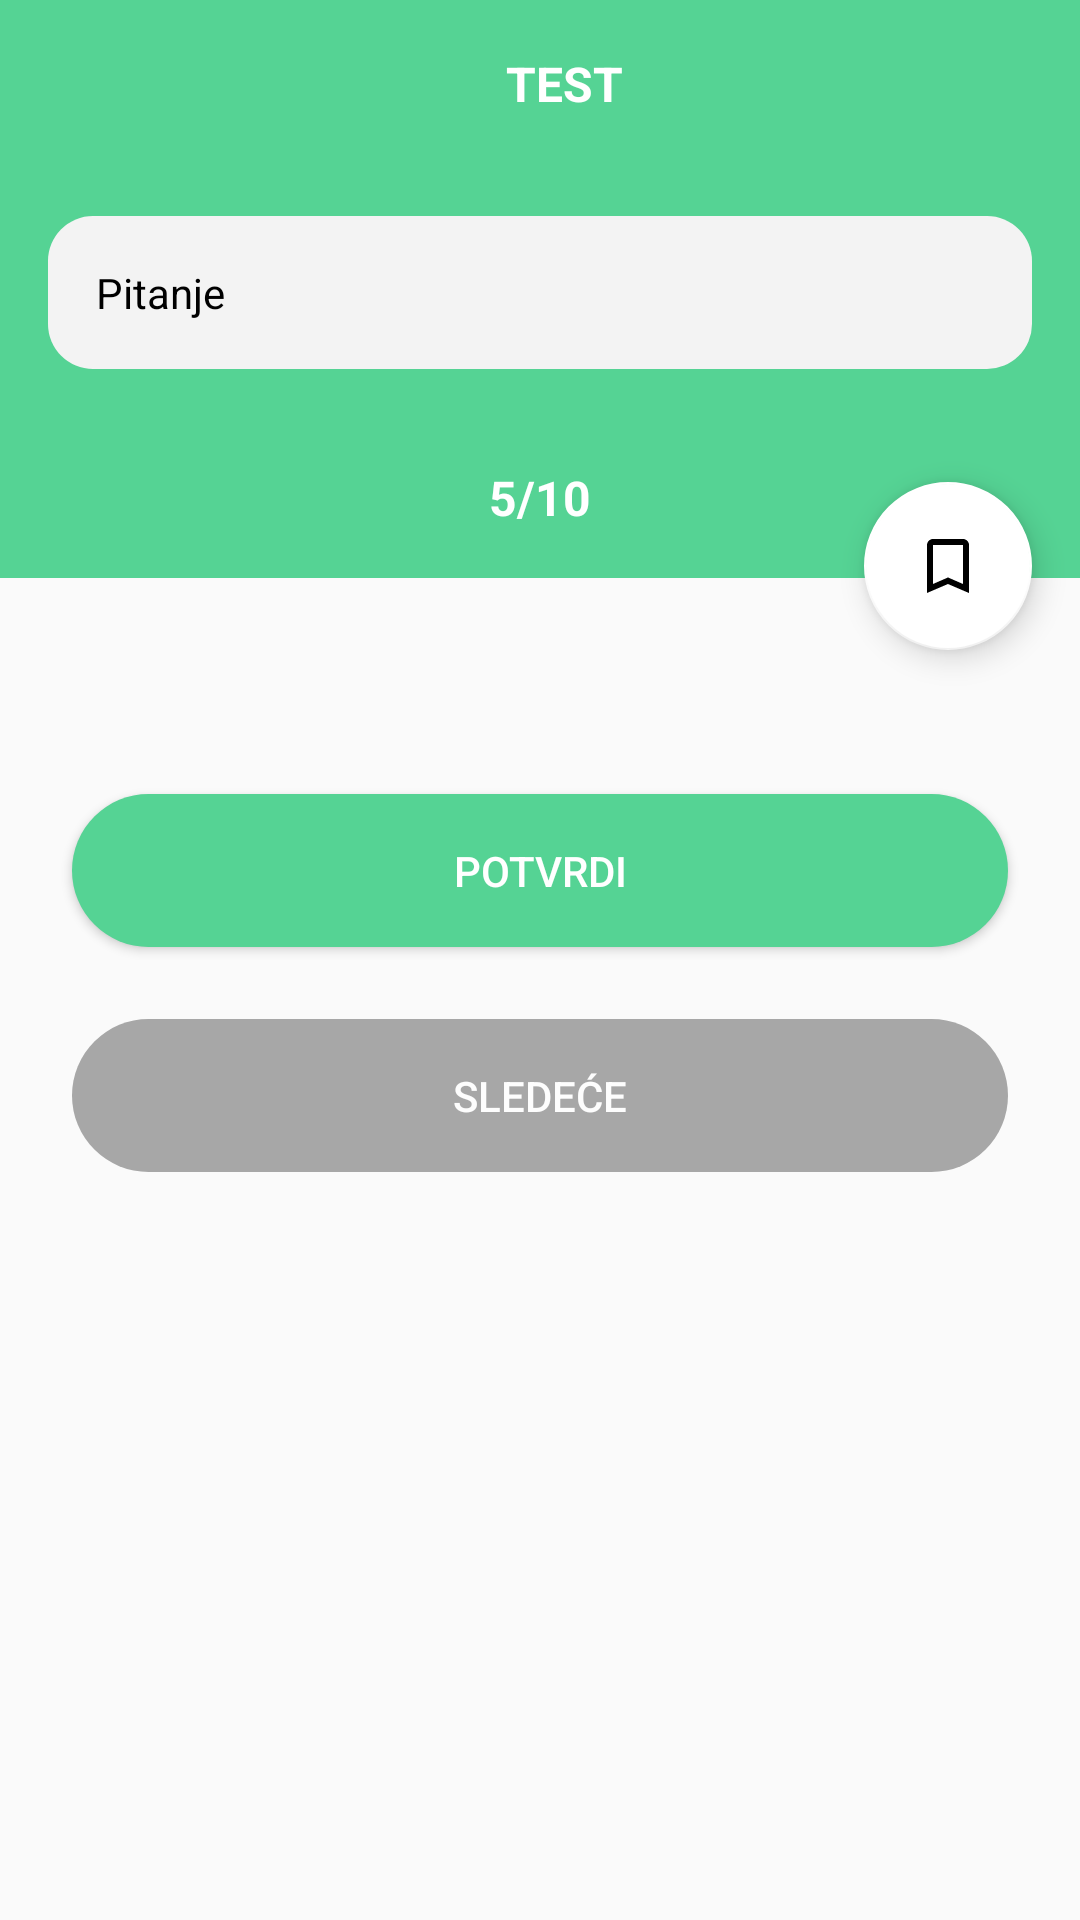

Write the Android layout XML for this screen, with the resource values it uses.
<!-- AndroidManifest.xml: application theme Theme.Minci -->
<!-- res/layout/activity_questions.xml -->
<?xml version="1.0" encoding="utf-8"?>
<androidx.constraintlayout.widget.ConstraintLayout xmlns:android="http://schemas.android.com/apk/res/android"
    xmlns:app="http://schemas.android.com/apk/res-auto"
    xmlns:tools="http://schemas.android.com/tools"
    android:layout_width="match_parent"
    android:layout_height="match_parent"
    tools:context=".QuestionsActivity">

    <androidx.appcompat.widget.Toolbar
        android:id="@+id/toolbar"
        android:layout_width="match_parent"
        android:layout_height="?attr/actionBarSize"
        android:background="@color/colorPrimary"
        app:layout_constraintEnd_toEndOf="parent"
        app:layout_constraintStart_toStartOf="parent"
        app:layout_constraintTop_toTopOf="parent"
        >
        <TextView
            android:layout_width="match_parent"
            android:layout_height="wrap_content"
            android:text="TEST"
            android:gravity="center"
            android:textColor="@color/white"
            android:textStyle="bold"
            android:textSize="16sp"/>
    </androidx.appcompat.widget.Toolbar>

    <LinearLayout
        android:id="@+id/linearLayout"
        android:layout_width="match_parent"
        android:layout_height="wrap_content"
        android:background="@color/colorPrimary"
        android:orientation="vertical"
        app:layout_constraintEnd_toEndOf="parent"
        app:layout_constraintStart_toStartOf="parent"
        app:layout_constraintTop_toBottomOf="@+id/toolbar">

        <TextView
            android:id="@+id/question"
            android:layout_width="match_parent"
            android:layout_height="wrap_content"
            android:layout_margin="16dp"
            android:background="@drawable/test_bg"
            android:padding="16dp"
            android:text="Pitanje"
            android:textColor="@color/black" />

        <TextView
            android:id="@+id/no_indicator"
            android:layout_width="match_parent"
            android:layout_height="wrap_content"
            android:gravity="center"
            android:padding="16dp"
            android:text="5/10"
            android:textColor="@color/white"
            android:textSize="16sp"
            android:textStyle="bold" />
    </LinearLayout>

    <androidx.recyclerview.widget.RecyclerView
        android:id="@+id/options_container"
        android:layout_width="match_parent"
        android:layout_height="wrap_content"
        android:layout_marginTop="16dp"
        android:padding="16dp"
        android:orientation="vertical"
        app:layout_constraintEnd_toEndOf="parent"
        app:layout_constraintStart_toStartOf="parent"
        app:layout_constraintTop_toBottomOf="@+id/linearLayout">

    </androidx.recyclerview.widget.RecyclerView>

    <Button
        android:id="@+id/potvrdi_btn"
        android:layout_width="0dp"
        android:layout_height="wrap_content"
        android:layout_margin="24dp"
        android:background="@drawable/rounded_corner"
        android:backgroundTint="@color/colorPrimary"
        android:padding="16dp"
        android:text="Potvrdi"
        android:textColor="@color/white"
        app:layout_constraintEnd_toEndOf="parent"
        app:layout_constraintStart_toStartOf="parent"
        app:layout_constraintTop_toBottomOf="@+id/options_container"
        app:layout_constraintVertical_bias="0.0" />

    <Button
        android:id="@+id/next_btn"
        android:layout_width="0dp"
        android:layout_height="wrap_content"
        android:layout_margin="24dp"
        android:alpha="0.7"
        android:background="@drawable/rounded_corner"
        android:backgroundTint="#848484"
        android:enabled="false"
        android:padding="16dp"
        android:text="Sledeće"
        android:textColor="@color/white"
        app:layout_constraintBottom_toBottomOf="parent"
        app:layout_constraintEnd_toEndOf="parent"
        app:layout_constraintHorizontal_bias="0.666"
        app:layout_constraintStart_toStartOf="parent"
        app:layout_constraintTop_toBottomOf="@+id/potvrdi_btn"
        app:layout_constraintVertical_bias="0.0" />

    <com.google.android.material.floatingactionbutton.FloatingActionButton
        android:id="@+id/bookmark_btn"
        android:layout_width="wrap_content"
        android:layout_height="wrap_content"
        android:layout_margin="16dp"
        android:clickable="true"
        android:translationY="40dp"
        app:backgroundTint="#FFFFFF"
        app:layout_constraintBottom_toBottomOf="@+id/linearLayout"
        app:layout_constraintEnd_toEndOf="parent"
        app:srcCompat="@drawable/bookmark_border"
        tools:ignore="VectorDrawableCompat" />
</androidx.constraintlayout.widget.ConstraintLayout>
<!-- resources referenced by this layout -->
<resources>
  <color name="black">#FF000000</color>
  <color name="colorPrimary">#55D394</color>
  <color name="white">#FFFFFFFF</color>
  <!-- drawable bookmark_border (drawable-anydpi) -->
  <vector xmlns:android="http://schemas.android.com/apk/res/android"
      android:width="24dp"
      android:height="24dp"
      android:viewportWidth="24"
      android:viewportHeight="24"
      android:tint="#000000"
      android:indeterminateTint="@color/colorPrimary"
      android:alpha="1">
    <path
        android:fillColor="@android:color/white"
        android:pathData="M17,3L7,3c-1.1,0 -1.99,0.9 -1.99,2L5,21l7,-3 7,3L19,5c0,-1.1 -0.9,-2 -2,-2zM17,18l-5,-2.18L7,18L7,5h10v13z"/>
  </vector>
  <!-- drawable rounded_corner (drawable) -->
  <?xml version="1.0" encoding="utf-8"?>
  <shape android:shape="rectangle" xmlns:android="http://schemas.android.com/apk/res/android">
      <corners android:radius="100dp"></corners>
      <solid android:color="@color/colorPrimary"></solid>
  </shape>
  <!-- drawable test_bg (drawable) -->
  <?xml version="1.0" encoding="utf-8"?>
  <shape android:shape="rectangle" xmlns:android="http://schemas.android.com/apk/res/android">
      <solid android:color="#F3F3F3"></solid>
      <corners android:radius="15dp"></corners>
  </shape>
  <style name="Theme.Minci" parent="Theme.AppCompat.Light.NoActionBar">
          
          <item name="colorPrimary">@color/colorPrimary</item>
          <item name="colorPrimaryVariant">@color/colorPrimaryDark</item>
          <item name="colorOnPrimary">@color/white</item>
          
          <item name="colorSecondary">@color/teal_200</item>
          <item name="colorSecondaryVariant">@color/teal_700</item>
          <item name="colorOnSecondary">@color/black</item>
          
          <item name="android:statusBarColor" tools:targetApi="l">?attr/colorPrimaryVariant</item>
          
      </style>
  <color name="colorPrimaryDark">#55D394</color>
  <color name="teal_200">#FF03DAC5</color>
  <color name="teal_700">#FF018786</color>
</resources>
